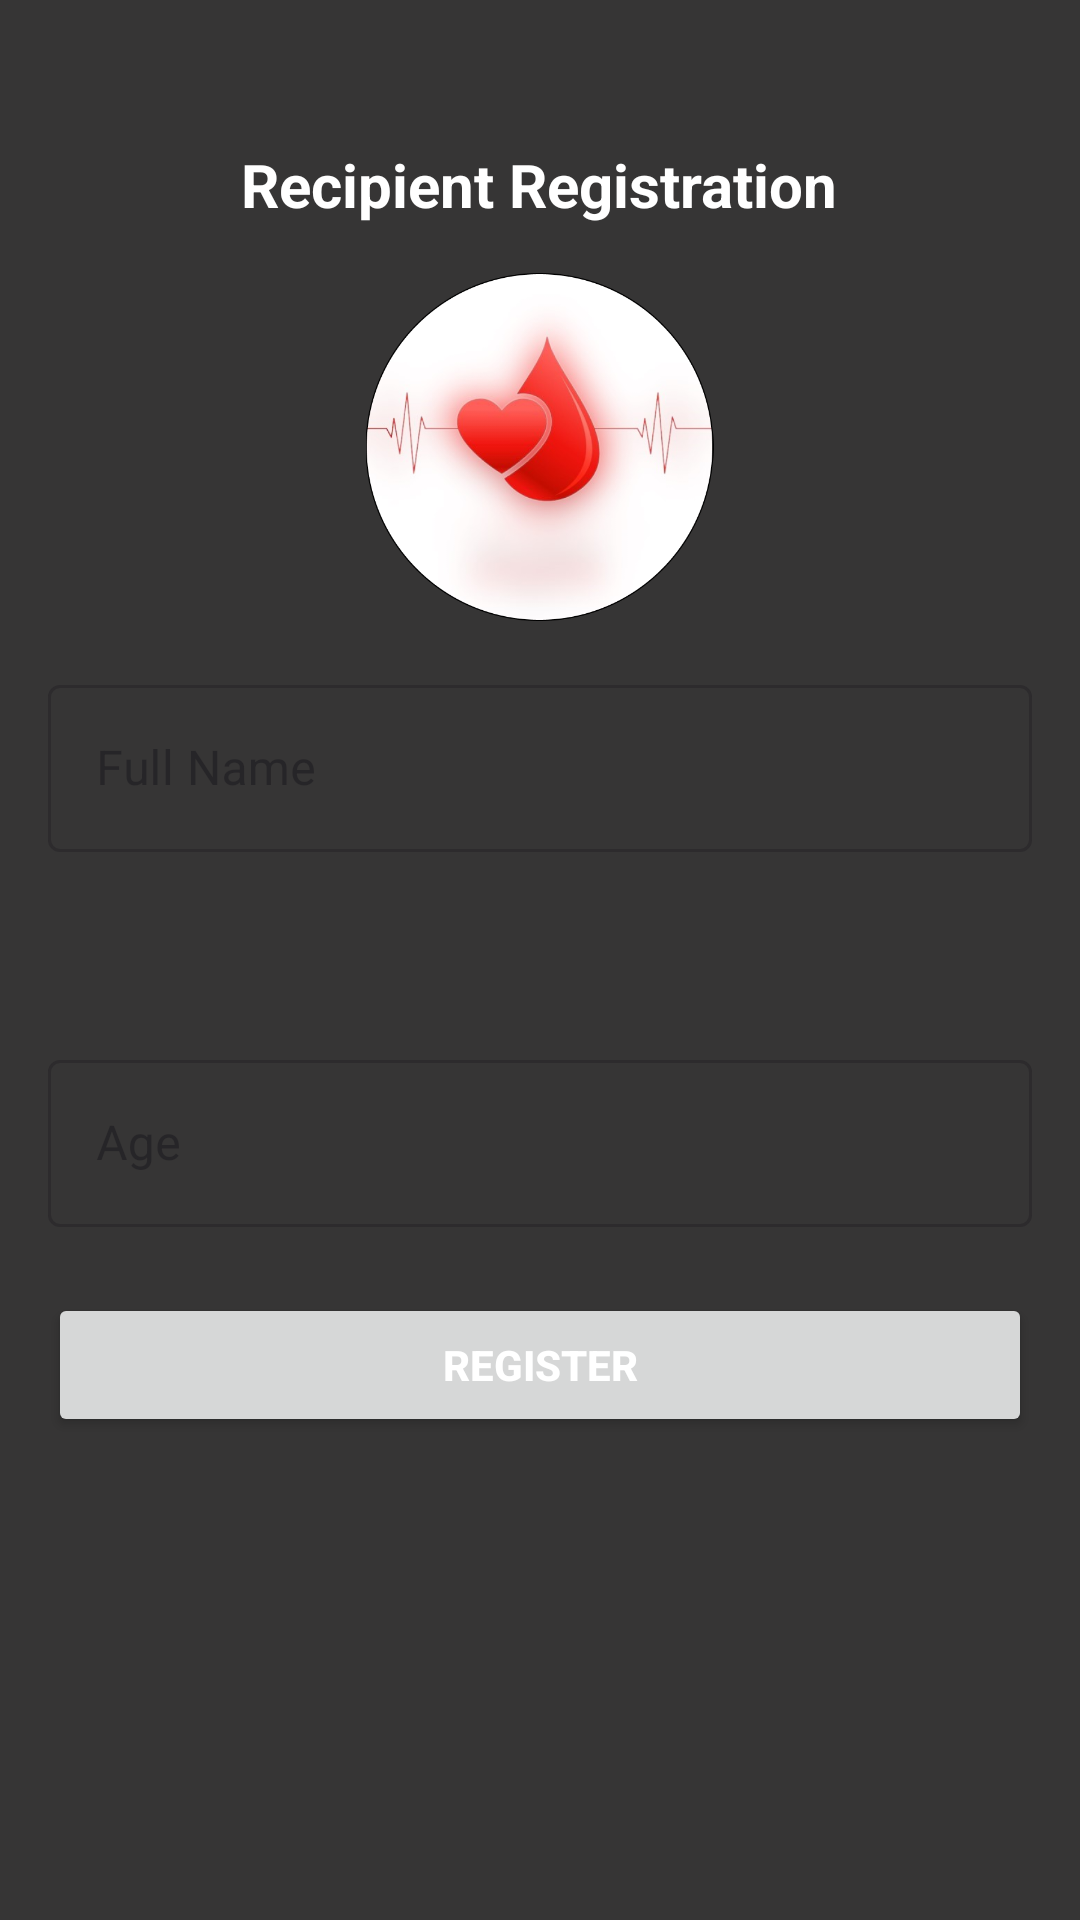

Reconstruct the res/layout file that produces this screen, plus the resources it refers to.
<!-- AndroidManifest.xml: application theme Theme.JeevandanAPP -->
<!-- res/layout/activity_donor_registration.xml -->
<?xml version="1.0" encoding="utf-8"?>
<ScrollView xmlns:android="http://schemas.android.com/apk/res/android"
    xmlns:tools="http://schemas.android.com/tools"
    android:layout_width="match_parent"
    android:layout_height="match_parent"
    android:fillViewport="true"
    android:background="@color/grey"
    tools:context=".DonorRegisterActivity">

    <LinearLayout
        android:layout_width="match_parent"
        android:layout_height="wrap_content"
        android:orientation="vertical"
        android:padding="16dp">

        <TextView
            android:id="@+id/title_textview"
            android:layout_width="wrap_content"
            android:layout_height="wrap_content"
            android:text="Recipient Registration"
            android:textColor="#ffffff"
            android:textSize="20sp"
            android:textStyle="bold"
            android:layout_gravity="center_horizontal"
            android:layout_marginTop="32dp" />

        <ImageView
            android:id="@+id/image_view"
            android:layout_width="289dp"
            android:layout_height="116dp"
            android:layout_gravity="center_horizontal"
            android:layout_marginTop="16dp"
            android:src="@drawable/dnr" />

        <com.google.android.material.textfield.TextInputLayout
            style="@style/Widget.MaterialComponents.TextInputLayout.OutlinedBox"
            android:layout_width="match_parent"
            android:layout_height="wrap_content"
            android:layout_marginTop="16dp"
            android:hint="Full Name">

            <com.google.android.material.textfield.TextInputEditText
                android:id="@+id/full_name_edittext"
                android:layout_width="match_parent"
                android:layout_height="wrap_content" />
        </com.google.android.material.textfield.TextInputLayout>

        <com.google.android.material.textfield.TextInputLayout
            style="@style/Widget.MaterialComponents.TextInputLayout.OutlinedBox"
            android:layout_width="match_parent"
            android:layout_height="wrap_content"
            android:layout_marginTop="16dp"
            android:hint="Gender">

            <Spinner
                android:id="@+id/gender_spinner"
                android:layout_width="match_parent"
                android:layout_height="wrap_content"
                android:background="@null" />

        </com.google.android.material.textfield.TextInputLayout>

        <com.google.android.material.textfield.TextInputLayout
            style="@style/Widget.MaterialComponents.TextInputLayout.OutlinedBox"
            android:layout_width="match_parent"
            android:layout_height="wrap_content"
            android:layout_marginTop="16dp"
            android:hint="Organ Donating">

            <Spinner
                android:id="@+id/dnrOrg_spinner"
                android:layout_width="match_parent"
                android:layout_height="wrap_content"
                android:background="@null" />

        </com.google.android.material.textfield.TextInputLayout>

        <com.google.android.material.textfield.TextInputLayout
            style="@style/Widget.MaterialComponents.TextInputLayout.OutlinedBox"
            android:layout_width="match_parent"
            android:layout_height="wrap_content"
            android:layout_marginTop="16dp"
            android:hint="Blood Group">

            <Spinner
                android:id="@+id/bloodGroup_spinner"
                android:layout_width="match_parent"
                android:layout_height="wrap_content"
                android:background="@null" />

        </com.google.android.material.textfield.TextInputLayout>


        <com.google.android.material.textfield.TextInputLayout
            style="@style/Widget.MaterialComponents.TextInputLayout.OutlinedBox"
            android:layout_width="match_parent"
            android:layout_height="wrap_content"
            android:layout_marginTop="16dp"
            android:hint="Age">

            <com.google.android.material.textfield.TextInputEditText
                android:id="@+id/age_edittext"
                android:layout_width="match_parent"
                android:layout_height="wrap_content" />
        </com.google.android.material.textfield.TextInputLayout>

        <Button
            android:id="@+id/register_button"
            android:layout_width="match_parent"
            android:layout_height="wrap_content"
            android:layout_marginTop="22dp"
            android:layout_marginBottom="50dp"
            android:text="Register"
            android:textColor="#ffffff"
            android:textStyle="bold" />



    </LinearLayout>
</ScrollView>
<!-- resources referenced by this layout -->
<resources>
  <color name="grey">#363535</color>
  <!-- drawable dnr: png bitmap (drawable, 160750 bytes) -->
  <style name="Theme.JeevandanAPP" parent="Base.Theme.JeevandanAPP" />
  <style name="Base.Theme.JeevandanAPP" parent="Theme.Material3.DayNight.NoActionBar">
          
          
      </style>
</resources>
